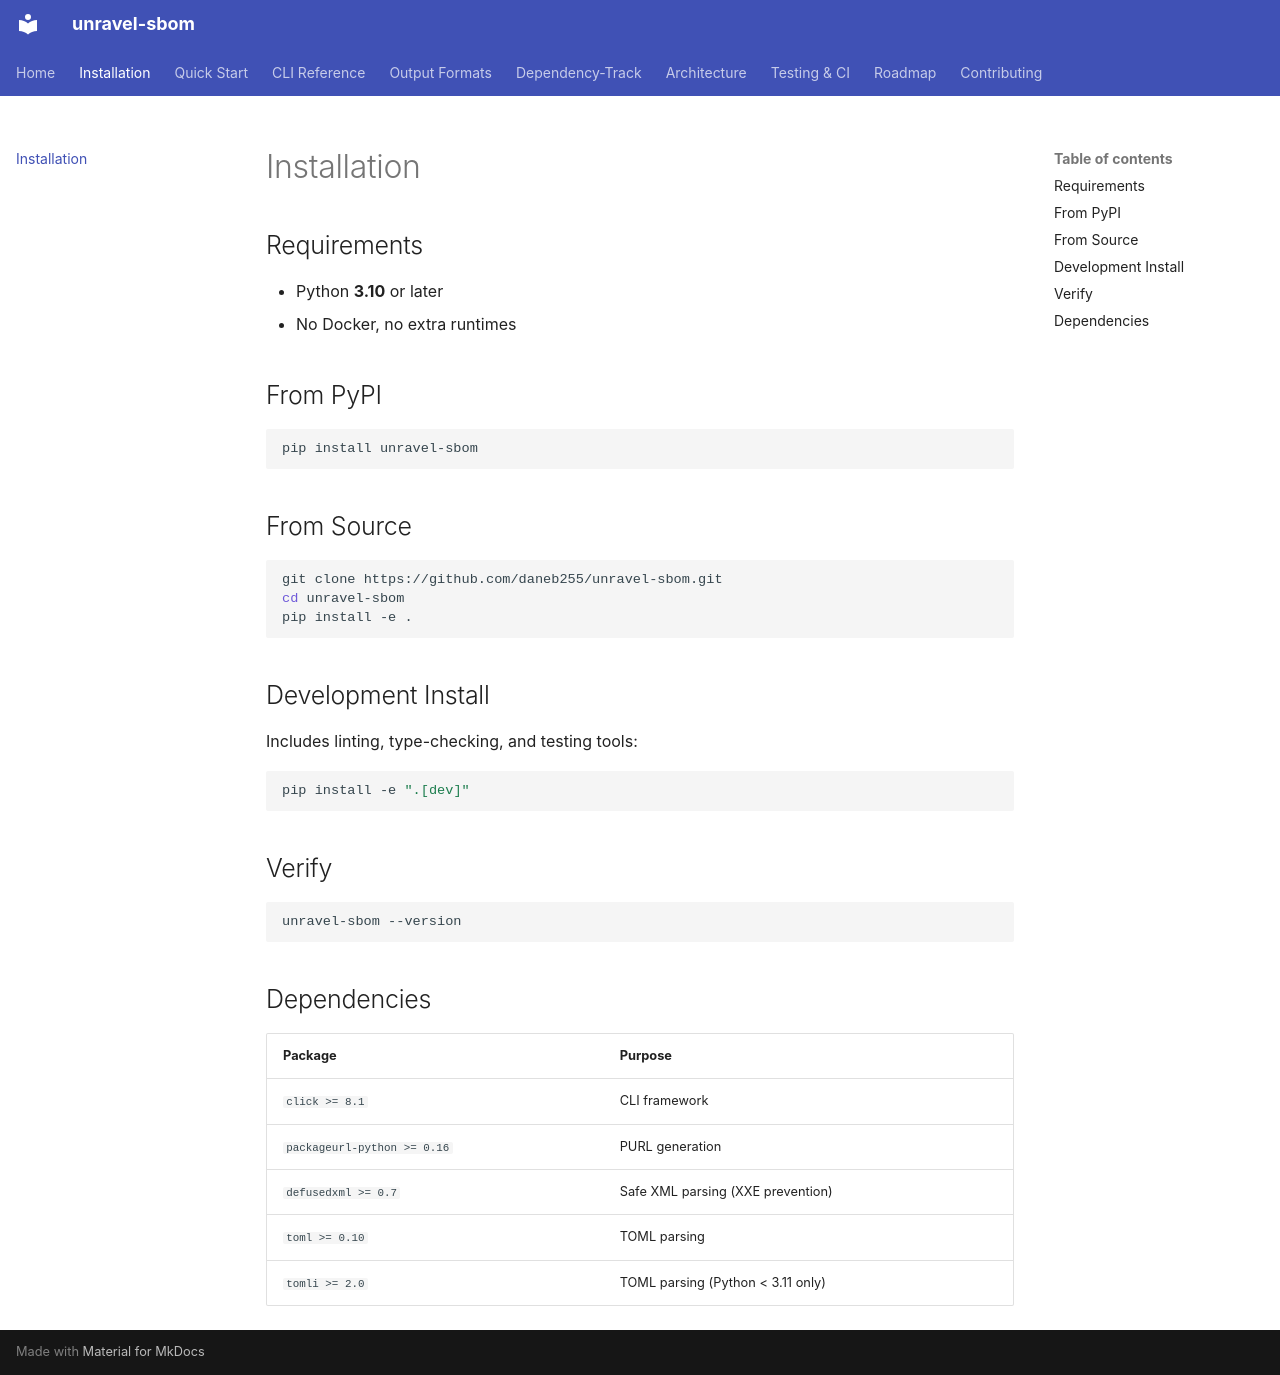

repository: daneb255/unravel-sbom · page: installation/index.html · generator: mkdocs

# Installation

## Requirements

- Python **3.10** or later
- No Docker, no extra runtimes

## From PyPI

```bash
pip install unravel-sbom
```

## From Source

```bash
git clone https://github.com/daneb255/unravel-sbom.git
cd unravel-sbom
pip install -e .
```

## Development Install

Includes linting, type-checking, and testing tools:

```bash
pip install -e ".[dev]"
```

## Verify

```bash
unravel-sbom --version
```

## Dependencies

| Package | Purpose |
| --- | --- |
| `click >= 8.1` | CLI framework |
| `packageurl-python >= 0.16` | PURL generation |
| `defusedxml >= 0.7` | Safe XML parsing (XXE prevention) |
| `toml >= 0.10` | TOML parsing |
| `tomli >= 2.0` | TOML parsing (Python < 3.11 only) |
